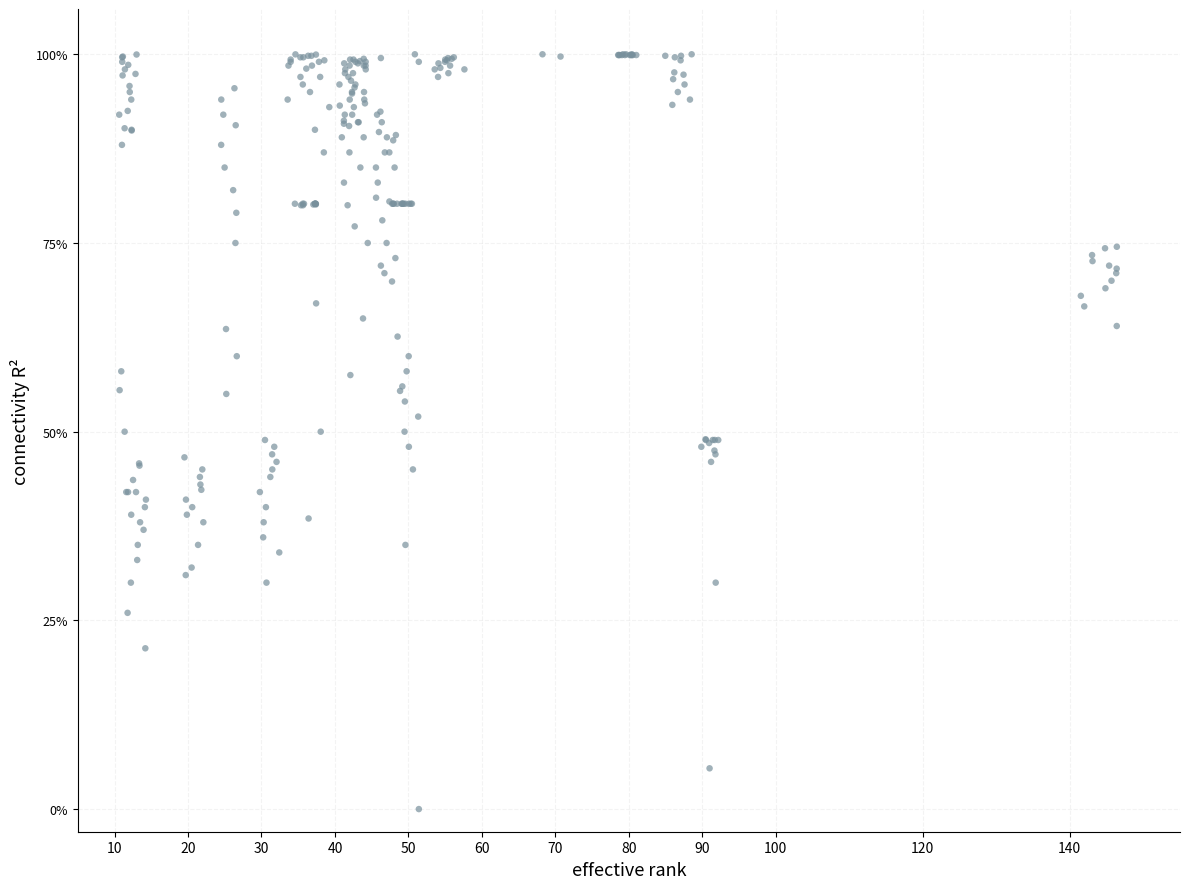

This chart was generated by the following Python code: (Note: this script raises an exception after producing the figure.)
#!/usr/bin/env python3
"""
Scatter chart — all iterations, minimal design.
276 iterations, 23 blocks.
X-axis: absolute effective rank.
Gray dots only, no arrows/legend/labels.
"""

import matplotlib
matplotlib.use('Agg')
import matplotlib.pyplot as plt
import numpy as np

np.random.seed(42)

fig, ax = plt.subplots(figsize=(12, 9))

# --- Generate per-iteration data ---
pts = []


def add_iters(center_x, conns, jitter=1.5):
    for c in conns:
        x = center_x + np.random.uniform(-jitter, jitter)
        pts.append((x, c))


# Block 1: Chaotic n=100, eff_rank~35
add_iters(35, [
    0.9999, 0.998, 0.996, 0.996, 0.993, 0.990, 0.985, 0.981, 0.970, 0.960, 0.940, 0.385
])

# Block 2: Low-rank n=100, eff_rank~12
add_iters(12, [
    0.9997, 0.997, 0.996, 0.990, 0.980, 0.950, 0.925, 0.902, 0.899, 0.580, 0.500, 0.420
])

# Block 3: Dale n=100, eff_rank~12
add_iters(12, [
    0.986, 0.974, 0.972, 0.958, 0.940, 0.920, 0.900, 0.880, 0.555, 0.458, 0.455, 0.420
])

# Block 4: Hetero n=100, eff_rank~38
add_iters(38, [
    0.9996, 0.998, 0.992, 0.990, 0.985, 0.970, 0.950, 0.930, 0.900, 0.870, 0.670, 0.500
])

# Block 5: Noise n=100, eff_rank 42-90 — spread across range
for c in [1.000, 1.000, 1.000, 1.000, 0.998, 0.998, 0.997, 0.996, 0.995, 0.990, 0.985, 0.980]:
    x = np.random.uniform(42, 90)
    pts.append((x, c))

# Block 6: n=200, eff_rank~43
add_iters(43, [
    0.956, 0.950, 0.940, 0.930, 0.920, 0.910, 0.905, 0.890, 0.800, 0.750, 0.650, 0.575
])

# Block 7: Sparse n=100, eff_rank~21
add_iters(21, [
    0.466, 0.450, 0.440, 0.430, 0.423, 0.410, 0.400, 0.390, 0.380, 0.350, 0.320, 0.310
])

# Block 8: Sparse+Noise n=100, eff_rank~91
add_iters(91, [
    0.490, 0.489, 0.489, 0.489, 0.489, 0.485, 0.480, 0.475, 0.470, 0.460, 0.300, 0.054
])

# Block 9: n=300 1-2ep, eff_rank~47
add_iters(47, [
    0.890, 0.870, 0.850, 0.830, 0.810, 0.805, 0.780, 0.750, 0.730, 0.720, 0.710, 0.699
])

# Block 10: n=300 2-4ep, eff_rank~47 (8 iters)
add_iters(47, [
    0.924, 0.920, 0.910, 0.897, 0.893, 0.886, 0.870, 0.850
])

# Block 11: n=200 v2, eff_rank~43
add_iters(43, [
    0.994, 0.993, 0.990, 0.988, 0.985, 0.980, 0.975, 0.970, 0.965, 0.960, 0.950, 0.935
])

# Block 12: n=600, eff_rank~50
add_iters(50, [
    0.626, 0.600, 0.580, 0.560, 0.554, 0.540, 0.520, 0.500, 0.480, 0.450, 0.350, 0.000
])

# Block 13: n=200 + 4 types, eff_rank~42 (16 iters)
add_iters(42, [
    0.991, 0.988, 0.985, 0.980, 0.975, 0.960, 0.948, 0.940,
    0.932, 0.920, 0.910, 0.908, 0.890, 0.870, 0.850, 0.830
])

# Block 14: Recurrent n=200, eff_rank~42 (4 completed only)
add_iters(42, [
    0.993, 0.990, 0.912, 0.772
])

# Block 15: n=300 at 30k, eff_rank~80 (12 iters)
add_iters(80, [
    1.000, 1.000, 0.999, 0.999, 0.999, 0.999, 0.999, 0.999, 0.999, 0.999, 0.999, 0.999
])

# Block 16: n=600 at 30k, eff_rank~87 (8 iters)
add_iters(87, [
    0.992, 0.976, 0.973, 0.967, 0.960, 0.950, 0.940, 0.933
])

# Block 17: Sparse 50% at 30k, eff_rank~13 (12 iters)
add_iters(13, [
    0.436, 0.420, 0.410, 0.400, 0.390, 0.380, 0.370, 0.350, 0.330, 0.300, 0.260, 0.213
])

# Block 18: n=1000 at 30k, eff_rank~144 (12 iters)
add_iters(144, [
    0.745, 0.743, 0.734, 0.726, 0.720, 0.716, 0.710, 0.700, 0.690, 0.680, 0.666, 0.640
], jitter=3)

# Block 19: g=3 n=100, eff_rank~26 (12 iters)
add_iters(26, [
    0.955, 0.940, 0.920, 0.906, 0.880, 0.850, 0.820, 0.790, 0.750, 0.636, 0.600, 0.550
])

# Block 20: g=3 n=200/10k, eff_rank~31 (12 iters)
add_iters(31, [
    0.489, 0.480, 0.470, 0.460, 0.450, 0.440, 0.420, 0.400, 0.380, 0.360, 0.340, 0.300
])

# Block 21: g=3 n=200 at 30k, eff_rank~55 (12 iters)
add_iters(55, [
    0.996, 0.995, 0.994, 0.993, 0.992, 0.990, 0.988, 0.985, 0.982, 0.980, 0.975, 0.970
])

# Block 22: fill=80% at 10k, eff_rank~36 (12 iters)
add_iters(36, [
    0.802, 0.802, 0.802, 0.802, 0.802, 0.802, 0.802, 0.802, 0.801, 0.801, 0.800, 0.800
])

# Block 23: fill=80% at 30k, eff_rank~49 (12 iters — all locked at ~0.802)
add_iters(49, [
    0.802, 0.802, 0.802, 0.802, 0.802, 0.802, 0.802, 0.802, 0.802, 0.802, 0.802, 0.802
])

# --- Plot: single gray color, no edge colors ---
xs = [p[0] for p in pts]
ys = [p[1] for p in pts]
ax.scatter(xs, ys, s=22, c='#78909c', alpha=0.7, edgecolors='none', zorder=3)

# --- Axes ---
ax.set_xlabel('effective rank', fontsize=13)
ax.set_ylabel('connectivity R²', fontsize=13)

ax.set_xlim(5, 155)
ax.set_ylim(-0.03, 1.06)
ax.set_xticks([10, 20, 30, 40, 50, 60, 70, 80, 90, 100, 120, 140])
ax.set_yticks([0, 0.25, 0.5, 0.75, 1])
ax.set_yticklabels(['0%', '25%', '50%', '75%', '100%'], fontsize=9)

ax.grid(True, alpha=0.15, linestyle='--')
ax.spines['top'].set_visible(False)
ax.spines['right'].set_visible(False)

plt.tight_layout()
plt.savefig('assets/landscape_quadrant.png', dpi=150, bbox_inches='tight', facecolor='white')
print("Saved: assets/landscape_quadrant.png")
plt.close()
